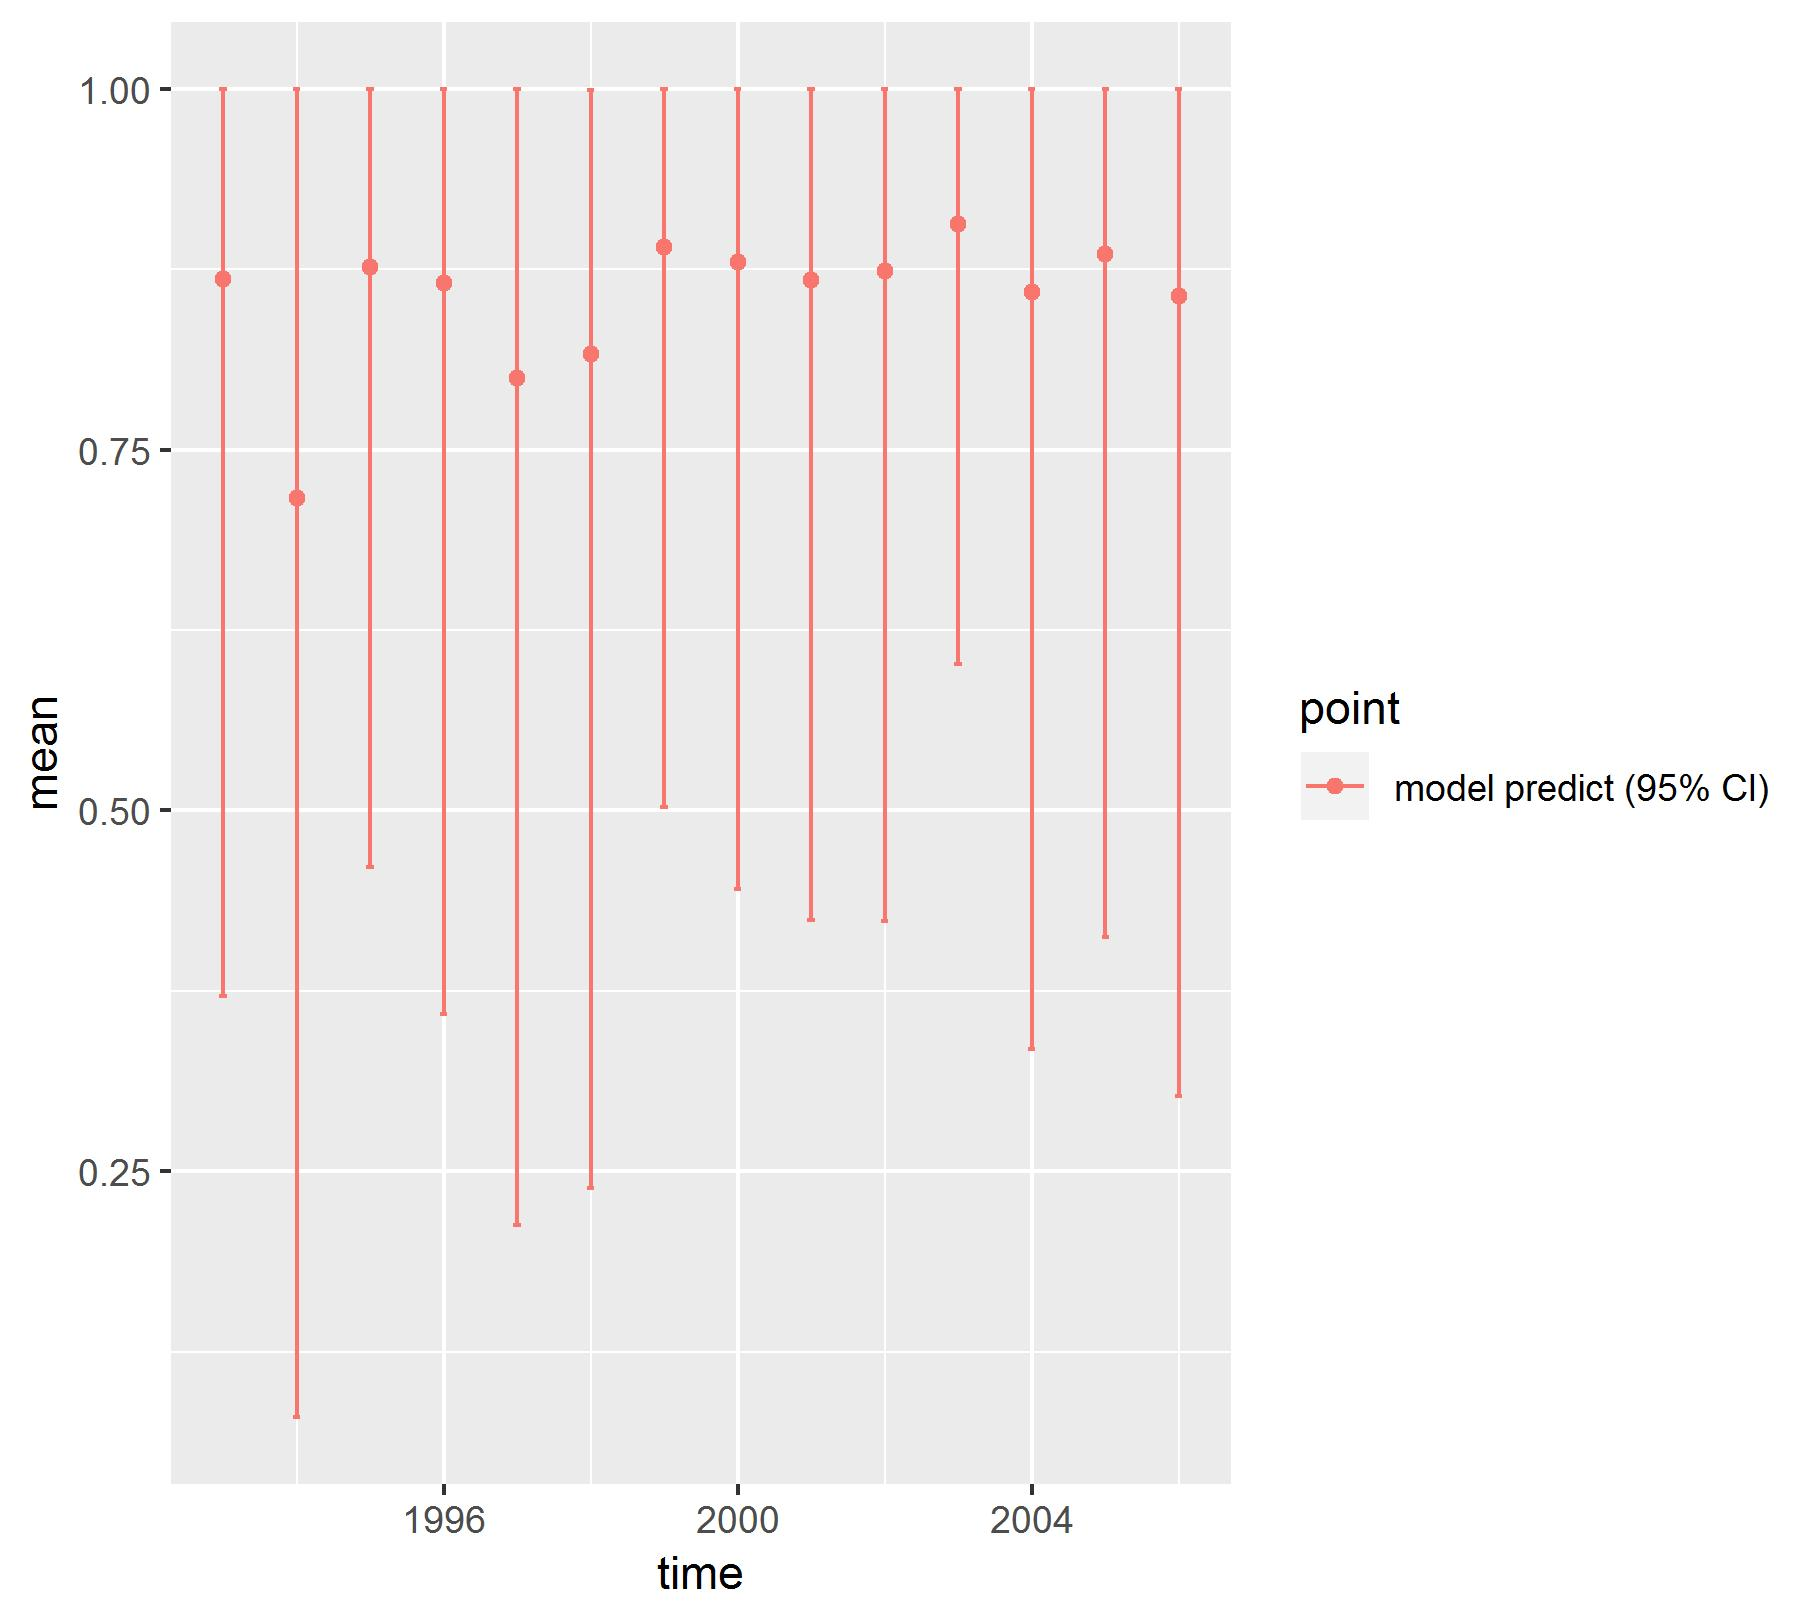

The data file committed next to this chart (first rows):
, point, mean, low, high, time
1, model predict (95% CI), 0.8679, 0.3714, 0.9998, 1993
2, model predict (95% CI), 0.7167, 0.07947, 1, 1994
3, model predict (95% CI), 0.8768, 0.4606, 0.9998, 1995
4, model predict (95% CI), 0.8652, 0.3586, 1, 1996
5, model predict (95% CI), 0.7996, 0.2124, 0.9998, 1997
6, model predict (95% CI), 0.8161, 0.2383, 0.9995, 1998
7, model predict (95% CI), 0.8907, 0.5026, 0.9999, 1999
8, model predict (95% CI), 0.8801, 0.4456, 1, 2000
9, model predict (95% CI), 0.8675, 0.4242, 1, 2001
10, model predict (95% CI), 0.874, 0.4237, 0.9999, 2002
11, model predict (95% CI), 0.9062, 0.6015, 1, 2003
12, model predict (95% CI), 0.8593, 0.3348, 1, 2004
13, model predict (95% CI), 0.8853, 0.4122, 0.9999, 2005
14, model predict (95% CI), 0.8561, 0.3018, 1, 2006
